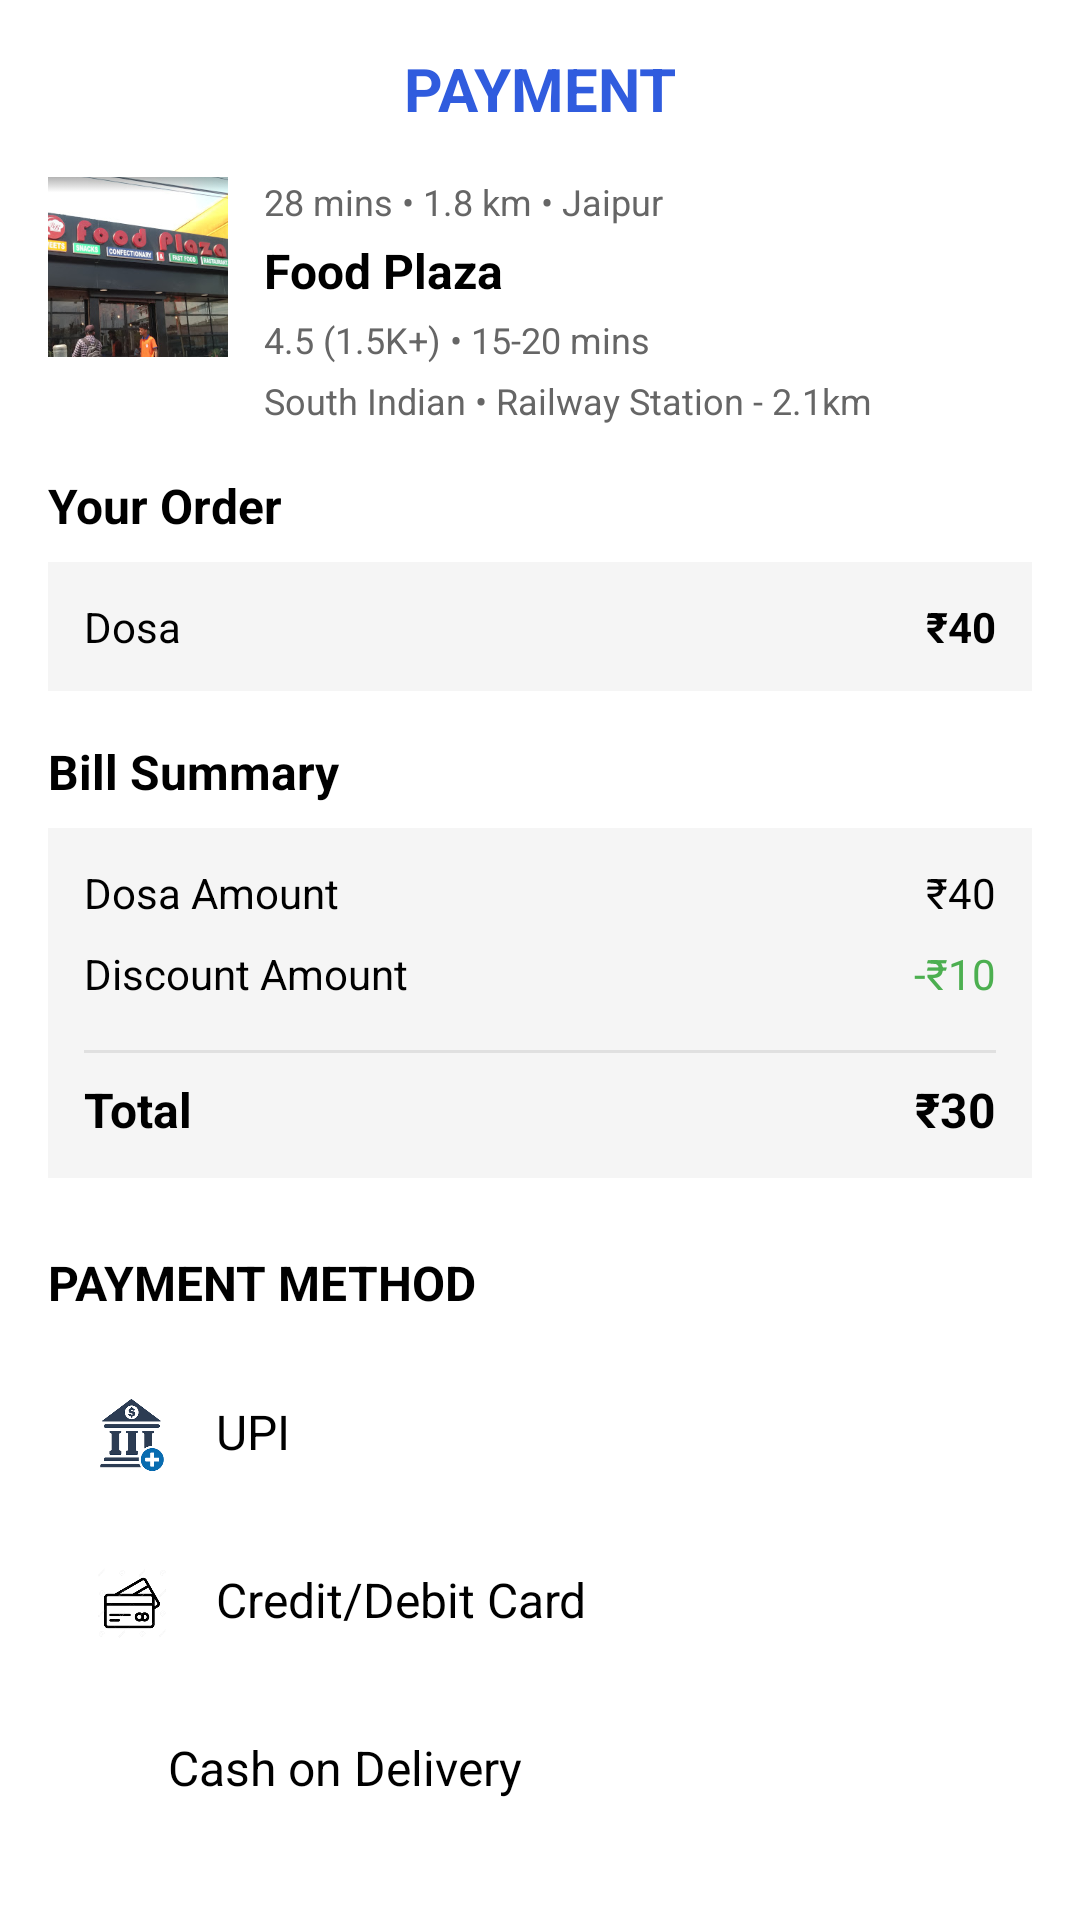

Layout XML and referenced resources for this Android screen:
<!-- AndroidManifest.xml: application theme Theme.Trainapp -->
<!-- res/layout/activity_payment.xml -->
<?xml version="1.0" encoding="utf-8"?>
<ScrollView xmlns:android="http://schemas.android.com/apk/res/android"
    xmlns:app="http://schemas.android.com/apk/res-auto"
    android:layout_width="match_parent"
    android:layout_height="match_parent"
    android:background="@drawable/plain">

    <LinearLayout
        android:layout_width="match_parent"
        android:layout_height="wrap_content"
        android:orientation="vertical"
        android:padding="16dp">

        
        <TextView
            android:layout_width="match_parent"
            android:layout_height="wrap_content"
            android:text="PAYMENT"
            android:textSize="20sp"
            android:textStyle="bold"
            android:gravity="center"
            android:textColor="@color/blue"
            android:layout_marginBottom="16dp"/>

        
        <LinearLayout
            android:layout_width="match_parent"
            android:layout_height="wrap_content"
            android:orientation="horizontal"
            android:layout_marginBottom="16dp">

            <ImageView
                android:layout_width="60dp"
                android:layout_height="60dp"
                android:src="@drawable/foodplaza1"
                android:scaleType="centerCrop"
                android:layout_marginEnd="12dp"/>

            <LinearLayout
                android:layout_width="0dp"
                android:layout_height="wrap_content"
                android:layout_weight="1"
                android:orientation="vertical">

                <TextView
                    android:layout_width="match_parent"
                    android:layout_height="wrap_content"
                    android:text="28 mins • 1.8 km • Jaipur"
                    android:textSize="12sp"
                    android:textColor="#666"/>

                <TextView
                    android:layout_width="match_parent"
                    android:layout_height="wrap_content"
                    android:text="Food Plaza"
                    android:textSize="16sp"
                    android:textStyle="bold"
                    android:layout_marginTop="4dp"/>

                <TextView
                    android:layout_width="match_parent"
                    android:layout_height="wrap_content"
                    android:text="4.5 (1.5K+) • 15-20 mins"
                    android:textSize="12sp"
                    android:textColor="#666"
                    android:layout_marginTop="4dp"/>

                <TextView
                    android:layout_width="match_parent"
                    android:layout_height="wrap_content"
                    android:text="South Indian • Railway Station - 2.1km"
                    android:textSize="12sp"
                    android:textColor="#666"
                    android:layout_marginTop="4dp"/>
            </LinearLayout>
        </LinearLayout>

        
        <TextView
            android:layout_width="match_parent"
            android:layout_height="wrap_content"
            android:text="Your Order"
            android:textSize="16sp"
            android:textStyle="bold"
            android:layout_marginBottom="8dp"/>

        <LinearLayout
            android:layout_width="match_parent"
            android:layout_height="wrap_content"
            android:orientation="horizontal"
            android:paddingVertical="12dp"
            android:background="#F5F5F5"
            android:paddingHorizontal="12dp">

            <TextView
                android:layout_width="0dp"
                android:layout_height="wrap_content"
                android:layout_weight="1"
                android:text="Dosa"
                android:textSize="14sp"/>

            <TextView
                android:layout_width="wrap_content"
                android:layout_height="wrap_content"
                android:text="₹40"
                android:textSize="14sp"
                android:textStyle="bold" />
        </LinearLayout>

        
        <TextView
            android:layout_width="match_parent"
            android:layout_height="wrap_content"
            android:text="Bill Summary"
            android:textSize="16sp"
            android:textStyle="bold"
            android:layout_marginTop="16dp"
            android:layout_marginBottom="8dp"/>

        <LinearLayout
            android:layout_width="match_parent"
            android:layout_height="wrap_content"
            android:orientation="vertical"
            android:background="#F5F5F5"
            android:padding="12dp">

            <LinearLayout
                android:layout_width="match_parent"
                android:layout_height="wrap_content"
                android:orientation="horizontal"
                android:layout_marginBottom="8dp">

                <TextView
                    android:layout_width="0dp"
                    android:layout_height="wrap_content"
                    android:layout_weight="1"
                    android:text="Dosa Amount"
                    android:textSize="14sp"/>

                <TextView
                    android:layout_width="wrap_content"
                    android:layout_height="wrap_content"
                    android:text="₹40"
                    android:textSize="14sp"/>
            </LinearLayout>

            <LinearLayout
                android:layout_width="match_parent"
                android:layout_height="wrap_content"
                android:orientation="horizontal"
                android:layout_marginBottom="8dp">

                <TextView
                    android:layout_width="0dp"
                    android:layout_height="wrap_content"
                    android:layout_weight="1"
                    android:text="Discount Amount"
                    android:textSize="14sp"/>

                <TextView
                    android:layout_width="wrap_content"
                    android:layout_height="wrap_content"
                    android:text="-₹10"
                    android:textSize="14sp"
                    android:textColor="#4CAF50"/>
            </LinearLayout>

            <View
                android:layout_width="match_parent"
                android:layout_height="1dp"
                android:background="#E0E0E0"
                android:layout_marginVertical="8dp"/>

            <LinearLayout
                android:layout_width="match_parent"
                android:layout_height="wrap_content"
                android:orientation="horizontal">

                <TextView
                    android:layout_width="0dp"
                    android:layout_height="wrap_content"
                    android:layout_weight="1"
                    android:text="Total"
                    android:textSize="16sp"
                    android:textStyle="bold"/>

                <TextView
                    android:layout_width="wrap_content"
                    android:layout_height="wrap_content"
                    android:text="₹30"
                    android:textSize="16sp"
                    android:textStyle="bold"/>
            </LinearLayout>
        </LinearLayout>

        
        <TextView
            android:layout_width="match_parent"
            android:layout_height="wrap_content"
            android:text="PAYMENT METHOD"
            android:textSize="16sp"
            android:textStyle="bold"
            android:layout_marginTop="24dp"
            android:layout_marginBottom="12dp"/>

        
        <LinearLayout
            android:layout_width="match_parent"
            android:layout_height="wrap_content"
            android:orientation="horizontal"
            android:background="?attr/selectableItemBackground"
            android:padding="16dp"
            android:clickable="true"
            android:id="@+id/upiOption">

            <ImageView
                android:layout_width="24dp"
                android:layout_height="24dp"
                android:src="@drawable/upi"
                android:layout_marginEnd="16dp"/>

            <TextView
                android:layout_width="0dp"
                android:layout_height="wrap_content"
                android:layout_weight="1"
                android:text="UPI"
                android:textSize="16sp"/>

        </LinearLayout>

        
        <LinearLayout
            android:layout_width="match_parent"
            android:layout_height="wrap_content"
            android:orientation="horizontal"
            android:background="?attr/selectableItemBackground"
            android:padding="16dp"
            android:clickable="true"
            android:id="@+id/cardOption">

            <ImageView
                android:layout_width="24dp"
                android:layout_height="24dp"
                android:src="@drawable/cd"
                android:layout_marginEnd="16dp"/>

            <TextView
                android:layout_width="0dp"
                android:layout_height="wrap_content"
                android:layout_weight="1"
                android:text="Credit/Debit Card"
                android:textSize="16sp"/>


        </LinearLayout>

        

        

        <LinearLayout
            android:id="@+id/netBankingOption"
            android:layout_width="match_parent"
            android:layout_height="wrap_content"
            android:background="?attr/selectableItemBackground"
            android:clickable="true"
            android:orientation="horizontal"
            android:padding="16dp">


            <ImageView
                android:id="@+id/codSelected"
                android:layout_width="24dp"
                android:layout_height="24dp"
                android:src="@drawable/cod"
                />

            <TextView
                android:layout_width="0dp"
                android:layout_height="wrap_content"
                android:layout_weight="1"
                android:text="Cash on Delivery"
                android:textSize="16sp" />


        </LinearLayout>

        <LinearLayout
            android:layout_width="match_parent"
            android:layout_height="wrap_content"
            android:orientation="horizontal"
            android:background="?attr/selectableItemBackground"
            android:padding="16dp"
            android:clickable="true"
            android:id="@+id/codOption">

        </LinearLayout>

        
        <com.google.android.material.button.MaterialButton
            android:layout_width="match_parent"
            android:layout_height="wrap_content"
            android:layout_marginTop="24dp"
            android:text="PAY ₹30"
            android:textSize="16sp"
            android:textAllCaps="false"
            android:textColor="#FFF"
            app:backgroundTint="#4CAF50"
            android:id="@+id/payButton"/>
    </LinearLayout>
</ScrollView>
<!-- resources referenced by this layout -->
<resources>
  <color name="blue">#305CDE</color>
  <!-- drawable cd: png bitmap (drawable, 5003 bytes) -->
  <!-- drawable foodplaza1: png bitmap (drawable, 233499 bytes) -->
  <!-- drawable upi: png bitmap (drawable, 3188 bytes) -->
  <style name="Theme.Trainapp" parent="Base.Theme.Trainapp">
          
          <item name="android:navigationBarColor">@android:color/transparent</item>
          <item name="android:statusBarColor">@android:color/transparent</item>
          <item name="android:windowLightStatusBar">?attr/isLightTheme</item>
      </style>
</resources>
